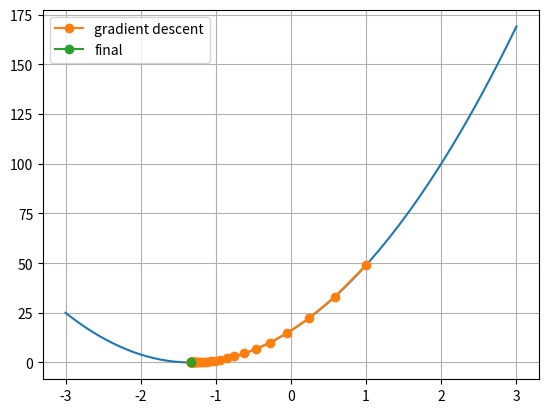
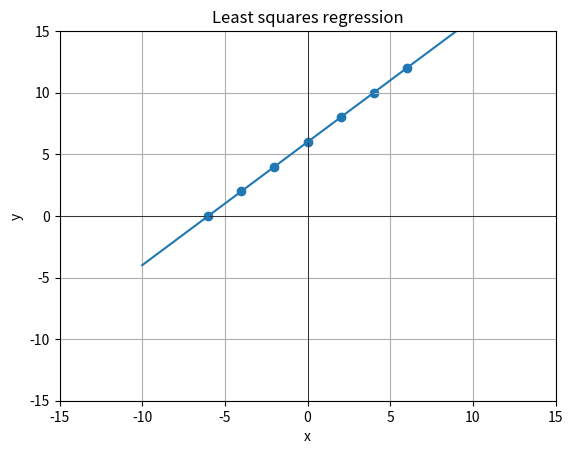
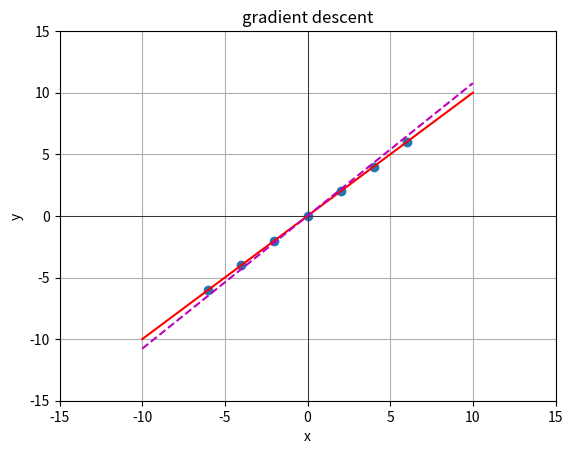

Generate these figures, in order, with matplotlib:
from shutil import which
from matplotlib.lines import lineStyles
import numpy as np
import matplotlib.pyplot as plt


def gradient_descent(f, df, x0, step_size_fn, max_iter):
    """
    Performs gradient descent on the given function f, with its gradient df.

    :param f: A function whose input is an x, a column vector, and returns a scalar.
    :param df: A function whose input is an x, a column vector, and returns a column vector representing the gradient of f at x.
    :param x0: An initial value of x, x0, which is a column vector.
    :param step_size: The step size to use in each step
    :param max_iter: The number of iterations to perform

    :return x: the value at the final step
    :return fs: the list of values of f found during all the iterations (including f(x0))
    :return xs: the list of values of x found during all the iterations (including x0)
    """

    # Exercise 1 (d): Todo: Implement here.
    x = x0
    xs = [x0]
    fs = [f(x0)]
    for i in range(max_iter):
        x = x - step_size_fn(i) * df(x)
        xs.append(x)
        fs.append(f(x))
    return x, fs, xs


def transform_polynomial_basis_1d(x, order):
    """
    Transforms a single 1-dimensional data point x with a polynomial basis transformation.

    :param x: A numpy array with a single value (d=1).
    :param order: Can be 0, 1, 2 or 3.
    :return: The transformed data point x as a list.
    """
    if order==0:
        return [1]
    if order==1:
        return [1, x]
    if order==2:
        # Todo: Implement the polynomial basis for k=2:
        return None
    if order==3:
        # Todo: And for k=3:
        return None


def data_linear_trivial():
    X = np.array([[-6], [-4], [-2], [0], [2], [4], [6]])
    Y = np.array([[-6], [-4], [-2], [0], [2], [4], [6]])
    return X, Y


def data_linear_simple():
    X = np.array([[-6], [-4], [-2], [0], [2], [4], [6]])
    Y = np.array([[-5], [-5], [-3], [1], [2], [5], [6]])
    return X, Y


def data_linear_offset():
    X = np.array([[-6], [-4], [-2], [0], [2], [4], [6]])
    Y = np.array([[-6], [-4], [-2], [0], [2], [4], [6]]) + 6
    return X, Y


def data_quadratic():
    X = np.array([[-6], [-4], [-2], [0], [2], [4], [6]])
    Y = np.array([[12], [3], [1], [0], [1], [3], [12]])
    return X, Y


def data_polynomial():
    X = np.array([[-6], [-4], [-2], [0], [2], [4], [6], [8]])
    Y = np.array([[12], [3], [1], [0], [1], [3], [12], [3]])
    return X, Y


def plot_line_2d(axes, theta, line_style, xmin=-10, xmax=10):
    """
    Takes a 2-dimensional theta and plots the line defined by (theta[1], theta[0]) into the given axes.
    """
    p1_y = theta[0] * xmin + theta[1]
    p2_y = theta[0] * xmax + theta[1]
    axes.plot([xmin, xmax], [p1_y.flatten(), p2_y.flatten()], line_style)


if __name__ == '__main__':
    """
    We'll implement gradient descent, and test it on a simple quadratic function. We'll go on implementing the
    closed-form OLS solution, as well as solving the OLS objective with gradient descent, with various provided data.
    We'll analyse the convergence of gradient descent with various step sizes, and plot the loss (convergence plot).
    The final exercise uses polynomial basis transformation to fit more complex data with linear hypotheses.
    """

    # Exercise 1: Gradient descent to find the minimum of a simple quadratic function
    # -----------
    def f1(x):
        # Our function is f(x) = (3x+4)^2
        return float((3 * x + 4) ** 2)

    def df1(x):
        return float(6 * (3 * x + 4)) 

    # 1 (e): Todo: Plot the function:
    # ...
    x = np.linspace(-3, 3, 200)
    y = []
    for i in x:
        y.append(f1(i))

    plt.plot(x, y)

    # Todo: Set and plot the initial value:
    x0 = 1
    # ...

    # Run gradient descent to find the minimum of the function:
    # Todo: Experiment with step size, max_iter
    last_x, fs, xs = gradient_descent(f1, df1, x0, step_size_fn=lambda i: 0.01, max_iter=50)

    plt.plot(xs, fs, label="gradient descent", marker="o")
    plt.plot(last_x, fs[-1],label="final", marker="o")

    plt.legend()
    plt.grid(True)
    # Todo: Plot the found 'x' value and f(x)
    # ...
    # Todo: Plot each step of gradient descent, to see how it converges/diverges
    # ...

    #plt.show()

    # Exercise 2: Least Squares Regression
    # -----------
    # Get some example data (browse the file to see the various data_* functions provided):
    X, Y = data_linear_offset()

    # Create a plot and set up some default plot options:
    fig, ax = plt.subplots()
    ax.set_xlabel('x')
    ax.set_ylabel('y')
    ax.set_xlim(-15, 15)
    ax.set_ylim(-15, 15)
    ax.grid(True, which='both')
    ax.axhline(color='black', linewidth=0.5)
    ax.axvline(color='black', linewidth=0.5)
    ax.set_title("Least squares regression")
    # Todo: Plot the data here (ex. 2.2)
    # ...

    # Todo: Feature transformation, add column of ones
    X_ones = np.ones((X.shape[0], 1))
    X_augmented = np.concatenate((X, X_ones), axis=1)

    # Exercise 2.2: Todo: Compute theta* using the analytical OLS solution:
    # ------------
    theta_star = np.dot(np.dot(np.linalg.inv(np.dot(X_augmented.T, X_augmented)), X_augmented.T), Y)

    # Todo: Plot the resulting hypothesis into the plot:
    ax.scatter(X, Y)
    plot_line_2d(axes=ax, theta=theta_star, line_style='-')

    # Exercise 2.3 - Solution using gradient descent:
    # ------------

    # Todo: Implement the loss function:
    def squared_loss(x, y, theta):
        return (np.dot(theta.T, x) - y) **2

    # Todo: Implement the OLS objective function (using the loss):
    def ols_objective(X, Y, theta):
        return np.mean([squared_loss(X[i], Y[i], theta) for i in range(len(X))])

    # Todo: Implement the partial derivative of the squared loss w.r.t. theta
    def d_squared_loss_theta(x, y, theta):
        return (2 * (np.dot(theta.T, x) - y) * x)

    # Todo: Implement the partial derivative of the OLS objective w.r.t. theta (using the partial derivative of the squared loss):
    def d_ols_objective_theta(x, y, theta):
        return np.mean([d_squared_loss_theta(x[i], y[i], theta) for i in range(len(X))], axis=0)


    # Todo: Set an initial value for theta_init:
    X, Y = data_linear_trivial()
    fig, axm = plt.subplots()
    axm.set_xlabel('x')
    axm.set_ylabel('y')
    axm.set_xlim(-15, 15)
    axm.set_ylim(-15, 15)
    axm.grid(True, which='both')
    axm.axhline(color='black', linewidth=0.5)
    axm.axvline(color='black', linewidth=0.5)
    axm.set_title("gradient descent")
    axm.scatter(X, Y)
    X_augmented = np.hstack([X, np.ones((X.shape[0], 1))])

    theta_init = np.array([0, 0])
    theta_star = np.linalg.inv(X_augmented.T @ X_augmented) @ X_augmented.T @ Y

    # And we define the function that we want to minimise as the OLS objective over our dataset (X_augmented, Y):
    def f_ols(theta):
        return ols_objective(X_augmented, Y, theta)

    # And its gradient:
    def df_ols(theta):
        return d_ols_objective_theta(X_augmented, Y, theta)

    # We define a step size function - let's return a constant step size, independent of the iteration i:
    def step_size_fn(i):
        return 0.05  # Todo: Experiment with various step sizes
    # Now we're ready to run gradient descent to minimise f_ols:
    last_x, fs, xs = gradient_descent(f_ols, df_ols, theta_init, step_size_fn=step_size_fn, max_iter=5)

    # Todo: Plot the found hypothesis into the figure with the data.
    plot_line_2d(axm, theta=theta_star, line_style="r-")

    # Todo: Also plot individual steps of gradient descent, to see how the optimisation behaves.
    plot_line_2d(axm, theta=last_x, line_style="m--")
    plt.show()

    # Exercise 2.3 iii):
    fig_loss, ax_loss = plt.subplots()  # Create an empty figure for the loss plot
    # Todo: Plot the loss over the iterations
    # ... ax_loss.plot(...) ...

    # Optional: Exercise 2.4
    # Ex. 2.4 (b) iii): Plot the polynomial separator in 2D:
    # ...

    print("Finished.")
